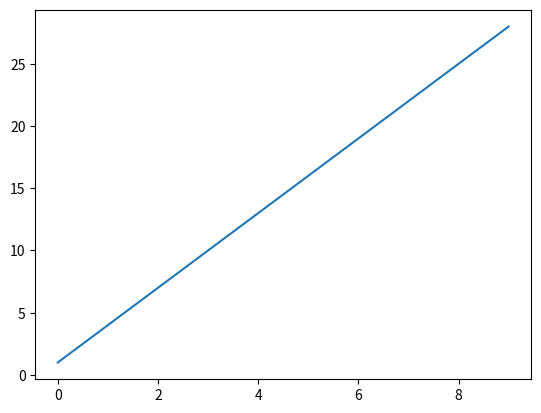

Write the Python code that produced this figure.
import matplotlib.pyplot as plt
import numpy as np 

x= np.arange(10)
y = 3*x + 1

plt.plot(x,y)
plt.show()
